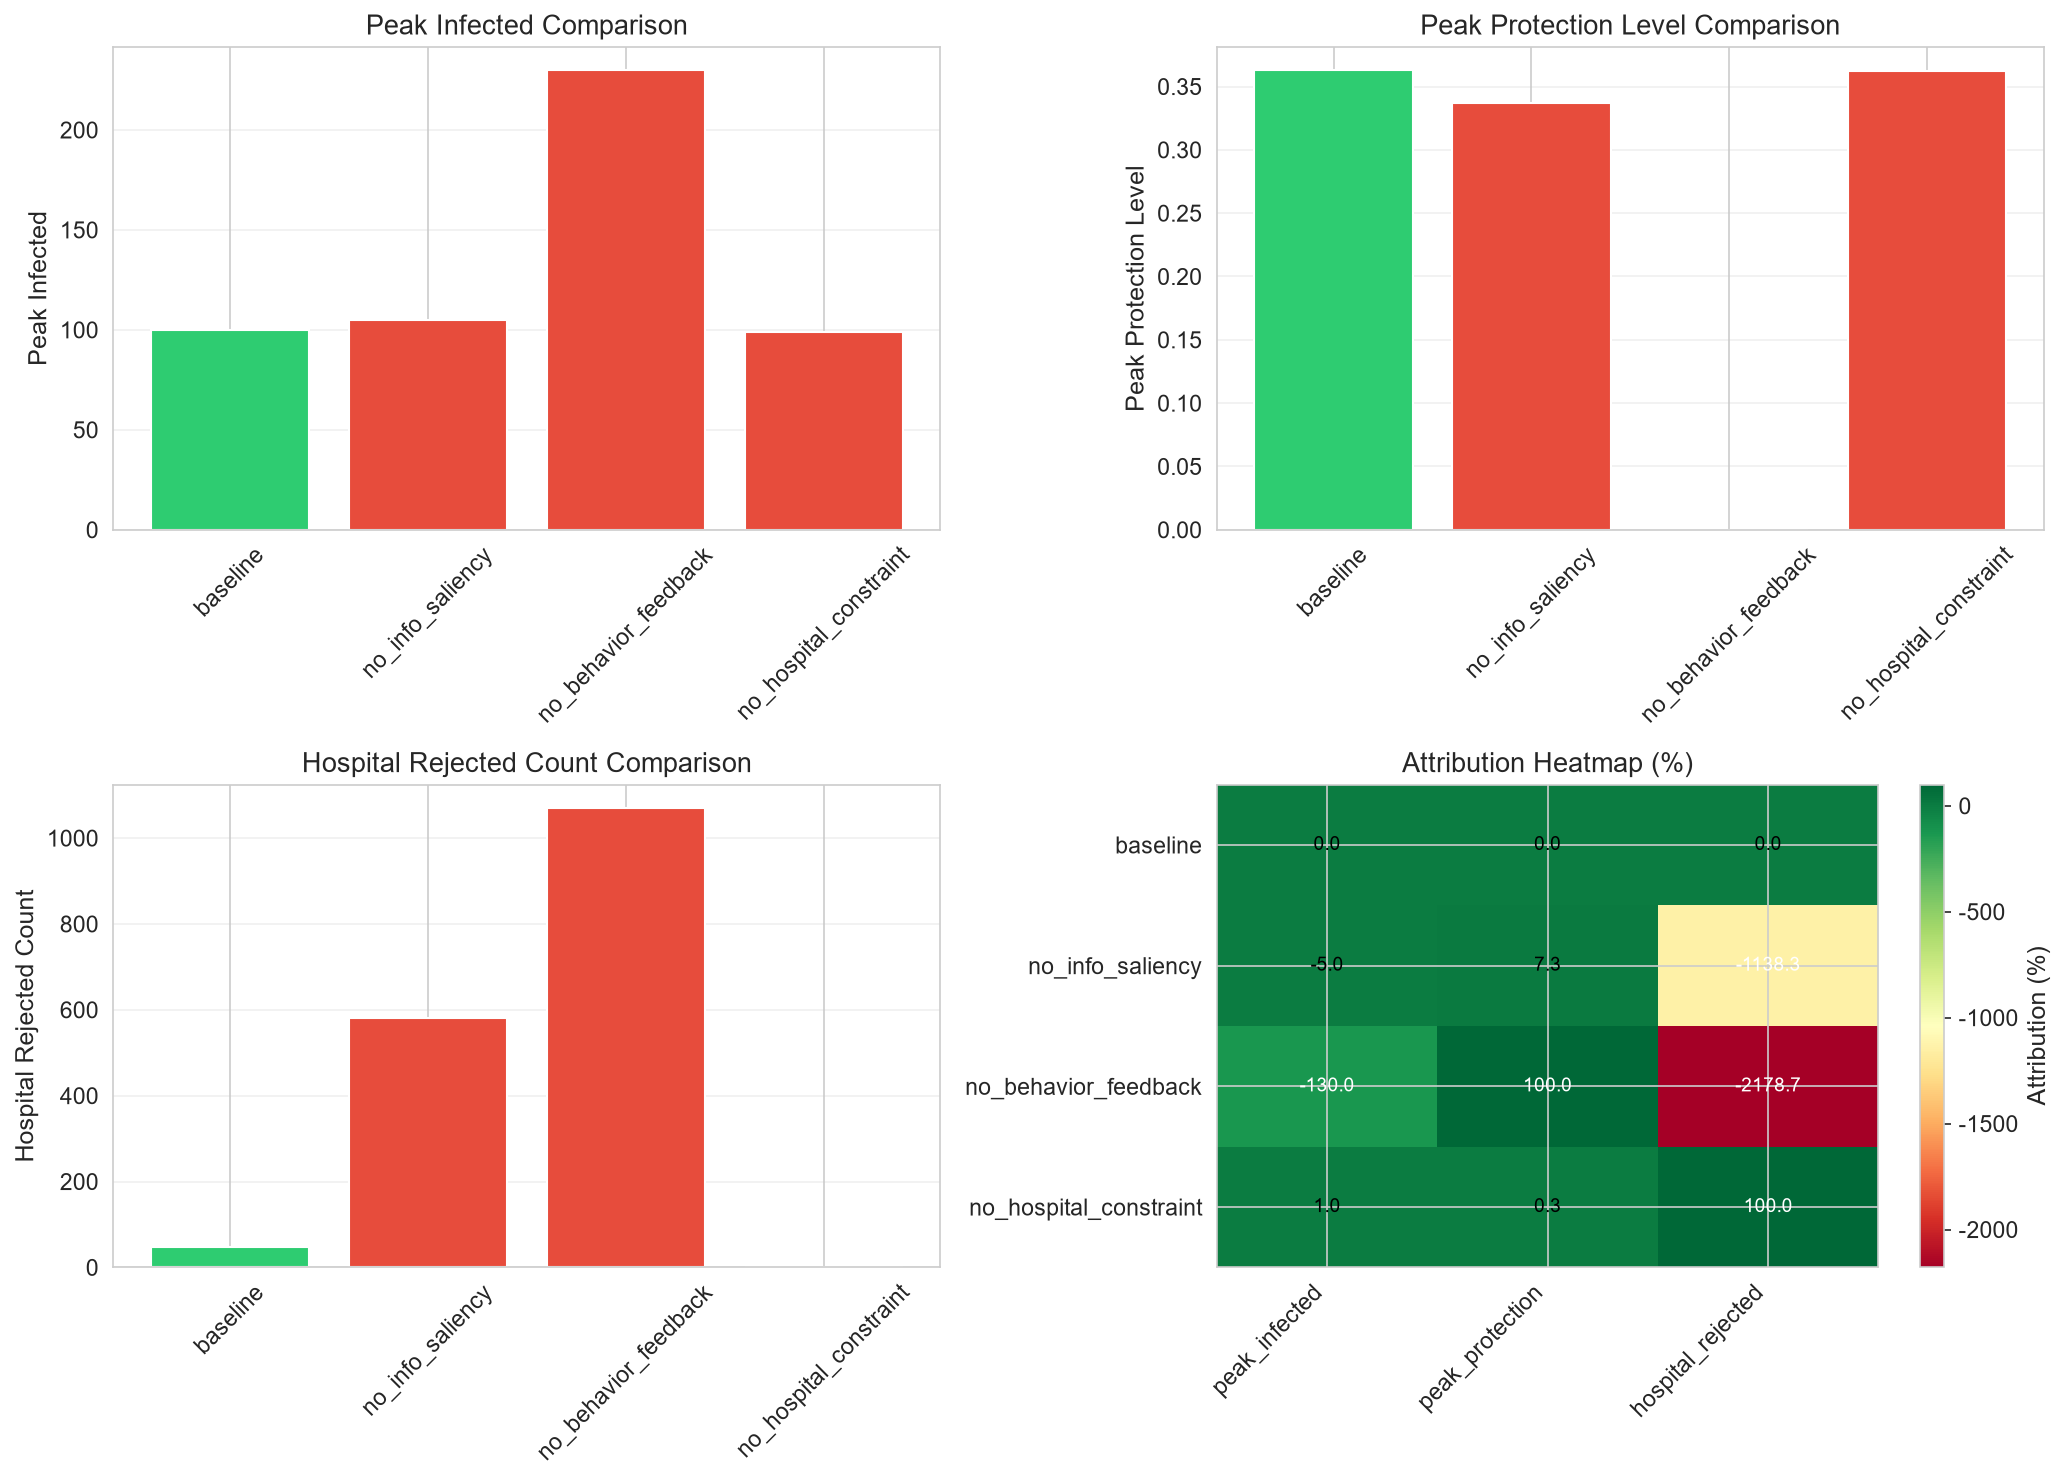

The data file committed next to this chart (first rows):
, peak_infected, peak_protection, hospital_rejected
baseline, 0.0, 0.0, 0.0
no_info_saliency, -5.0, 7.275, -1138
no_behavior_feedback, -130.0, 100.0, -2179
no_hospital_constraint, 1.0, 0.312, 100.0
